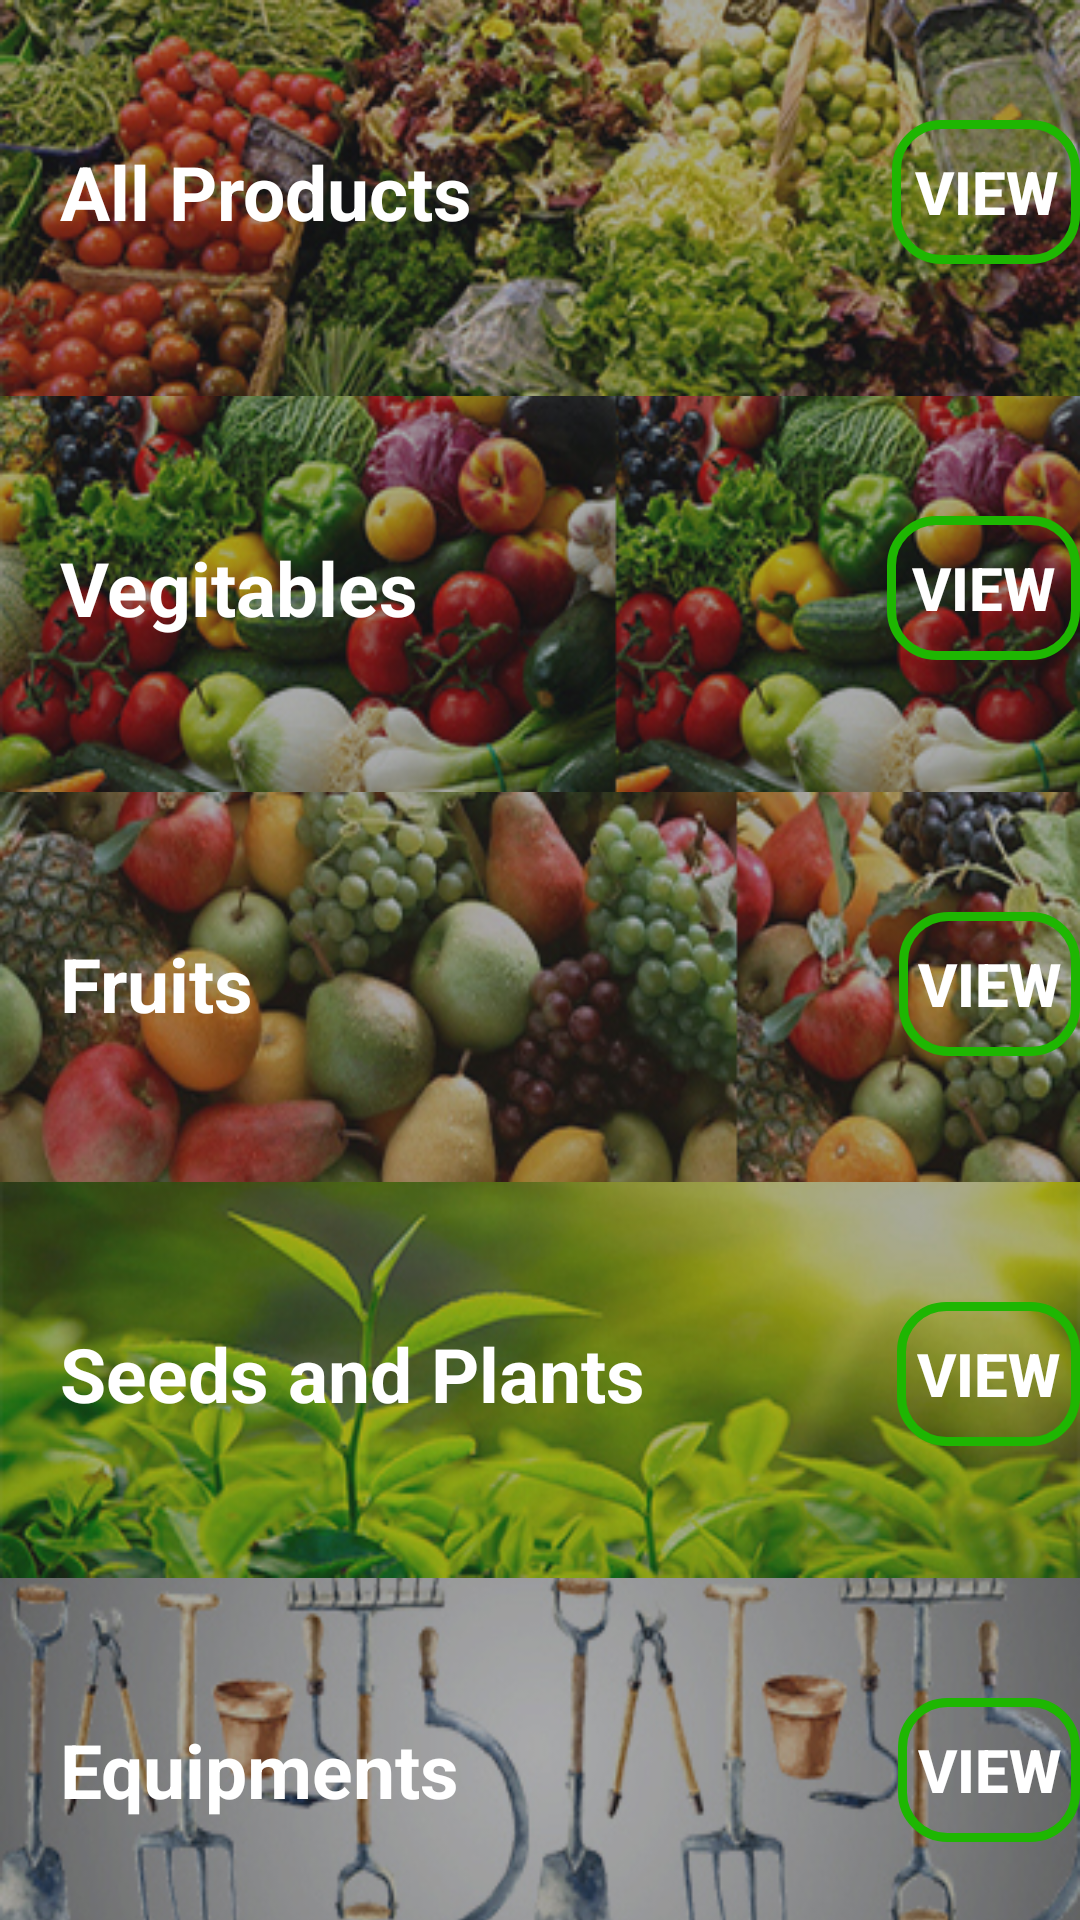

Produce the Android XML layout that renders to this screen, including the resource entries it uses.
<!-- AndroidManifest.xml: application theme AppTheme -->
<!-- res/layout/fragment_categories.xml -->
<?xml version="1.0" encoding="utf-8"?>
<FrameLayout xmlns:android="http://schemas.android.com/apk/res/android"
    xmlns:tools="http://schemas.android.com/tools"
    android:layout_width="match_parent"
    android:layout_height="match_parent"
    tools:context=".CategoriesFragment">

    <LinearLayout
        android:layout_width="match_parent"
        android:layout_height="132dp"
        android:background="@drawable/all"
        android:orientation="horizontal">

        <TextView
            android:id="@+id/tx_all"
            android:layout_width="wrap_content"
            android:layout_height="wrap_content"
            android:layout_marginTop="42dp"
            android:layout_marginLeft="20dp"
            android:text="All Products"
            android:textColor="#FFFFFF"
            android:textSize="25sp"
            android:textStyle="bold" />

        <Button
            android:id="@+id/cat_view_all"
            android:layout_width="wrap_content"
            android:layout_height="wrap_content"
            android:background="@drawable/input_design"
            android:layout_marginLeft="140dp"
            android:layout_marginTop="40dp"
            android:text="View"
            android:textColor="#FFFFFF"
            android:textSize="20sp"
            android:textStyle="bold"/>

    </LinearLayout>

    <LinearLayout
        android:layout_width="match_parent"
        android:layout_height="132dp"
        android:layout_marginTop="132dp"
        android:background="@drawable/veg"
        android:orientation="horizontal">

        <TextView
            android:id="@+id/tx_vegitables"
            android:layout_width="wrap_content"
            android:layout_height="wrap_content"
            android:layout_marginTop="42dp"
            android:layout_marginLeft="20dp"
            android:text="Vegitables"
            android:textColor="#FFFFFF"
            android:textSize="25sp"
            android:textStyle="bold" />

        <Button
            android:id="@+id/cat_view_vegi"
            android:layout_width="wrap_content"
            android:layout_height="wrap_content"
            android:background="@drawable/input_design"
            android:layout_marginLeft="156dp"
            android:layout_marginTop="40dp"
            android:text="View"
            android:textColor="#FFFFFF"
            android:textSize="20sp"
            android:textStyle="bold"/>

    </LinearLayout>

    <LinearLayout
        android:layout_width="match_parent"
        android:layout_height="132dp"
        android:layout_marginTop="264dp"
        android:background="@drawable/fruitsh"
        android:orientation="horizontal">

        <TextView
            android:id="@+id/tx_fruits"
            android:layout_width="wrap_content"
            android:layout_height="wrap_content"
            android:layout_marginTop="42dp"
            android:layout_marginLeft="20dp"
            android:text="Fruits"
            android:textColor="#FFFFFF"
            android:textSize="25sp"
            android:textStyle="bold" />

        <Button
            android:id="@+id/cat_view_fruits"
            android:layout_width="wrap_content"
            android:layout_height="wrap_content"
            android:background="@drawable/input_design"
            android:layout_marginLeft="215dp"
            android:layout_marginTop="40dp"
            android:text="View"
            android:textColor="#FFFFFF"
            android:textSize="20sp"
            android:textStyle="bold"/>

    </LinearLayout>

    <LinearLayout
        android:layout_width="match_parent"
        android:layout_height="132dp"
        android:layout_marginTop="394dp"
        android:background="@drawable/plant"
        android:orientation="horizontal">

        <TextView
            android:id="@+id/tx_plants"
            android:layout_width="wrap_content"
            android:layout_height="wrap_content"
            android:layout_marginTop="42dp"
            android:layout_marginLeft="20dp"
            android:text="Seeds and Plants"
            android:textColor="#FFFFFF"
            android:textSize="25sp"
            android:textStyle="bold" />

        <Button
            android:id="@+id/cat_view_plants"
            android:layout_width="wrap_content"
            android:layout_height="wrap_content"
            android:background="@drawable/input_design"
            android:layout_marginLeft="84dp"
            android:layout_marginTop="40dp"
            android:text="View"
            android:textColor="#FFFFFF"
            android:textSize="20sp"
            android:textStyle="bold"/>

    </LinearLayout>

    <LinearLayout
        android:layout_width="match_parent"
        android:layout_height="132dp"
        android:layout_marginTop="526dp"
        android:background="@drawable/eq"
        android:orientation="horizontal">

        <TextView
            android:id="@+id/tx_equipments"
            android:layout_width="wrap_content"
            android:layout_height="wrap_content"
            android:layout_marginTop="42dp"
            android:layout_marginLeft="20dp"
            android:text="Equipments"
            android:textColor="#FFFFFF"
            android:textSize="25sp"
            android:textStyle="bold" />

        <Button
            android:id="@+id/cat_view_eq"
            android:layout_width="wrap_content"
            android:layout_height="wrap_content"
            android:background="@drawable/input_design"
            android:layout_marginLeft="146dp"
            android:layout_marginTop="40dp"
            android:text="View"
            android:textColor="#FFFFFF"
            android:textSize="20sp"
            android:textStyle="bold"/>

    </LinearLayout>

</FrameLayout>
<!-- resources referenced by this layout -->
<resources>
  <!-- drawable all: jpg bitmap (drawable, 103118 bytes) -->
  <!-- drawable eq: jpg bitmap (drawable, 55922 bytes) -->
  <!-- drawable fruitsh: jpg bitmap (drawable, 78817 bytes) -->
  <!-- drawable input_design (drawable) -->
  <?xml version="1.0" encoding="utf-8"?>
  <shape xmlns:android="http://schemas.android.com/apk/res/android">
      <stroke
          android:color="@color/colorPrimaryDark"
          android:width="3dp">
      </stroke>
  
      <corners
          android:radius="15dp">
      </corners>
  
  </shape>
  <!-- drawable plant: jpg bitmap (drawable, 65626 bytes) -->
  <!-- drawable veg: jpg bitmap (drawable, 94363 bytes) -->
  <style name="AppTheme" parent="Theme.AppCompat.Light.NoActionBar">
      
      <item name="colorPrimary">@color/colorPrimary</item>
      <item name="colorPrimaryDark">@color/colorPrimaryDark</item>
      <item name="colorAccent">@color/colorAccent</item>
      </style>
  <color name="colorPrimaryDark">#1eb602</color>
  <color name="colorPrimary">#5ce703</color>
  <color name="colorAccent">#46ff00</color>
</resources>
